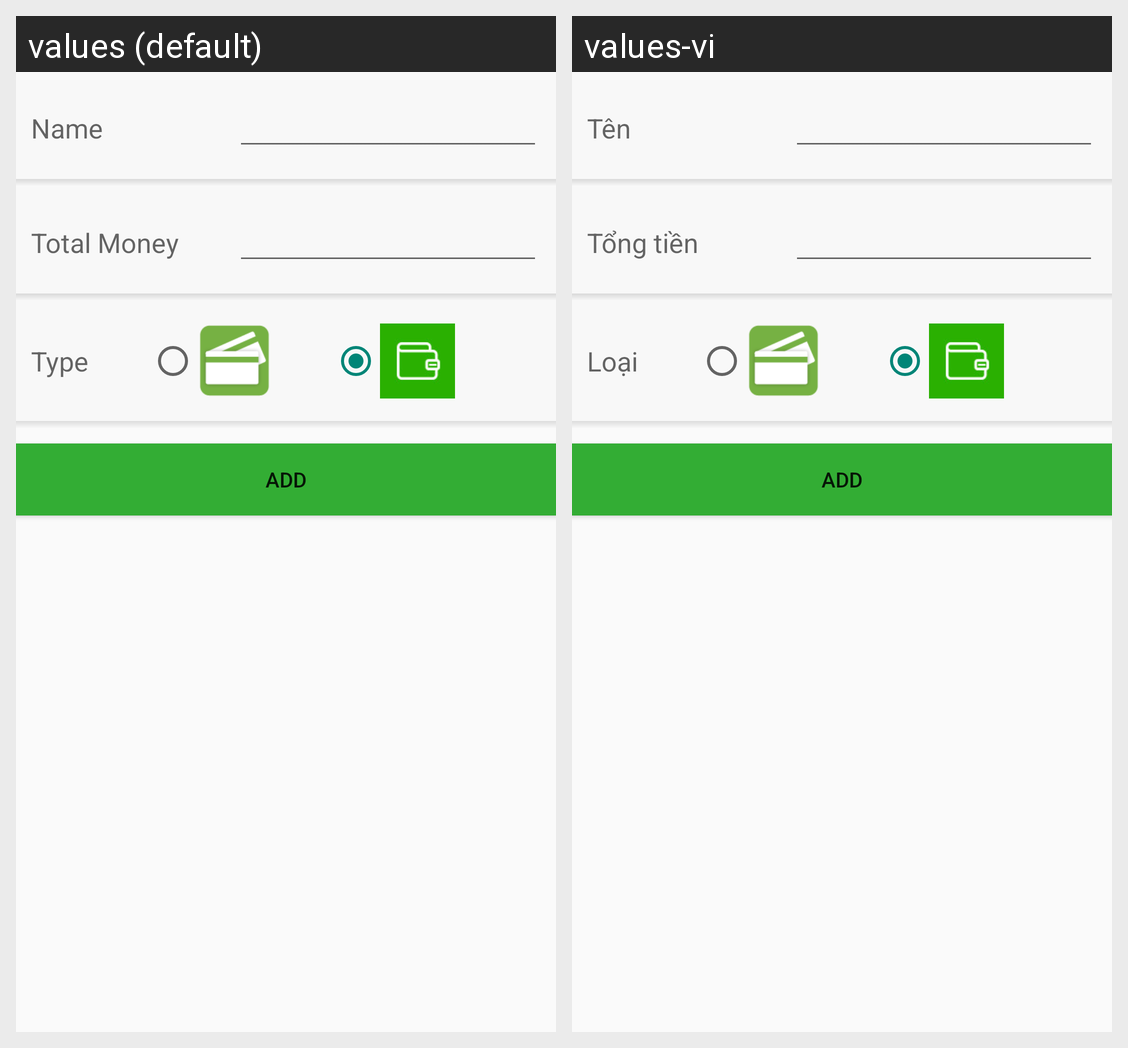

This grid shows one Android layout under two languages. Give, for every string resource on the screen, its name, the default text and each shown locale's text.
Android screen res/layout/activity_new_account.xml rendered under 2 locales, left to right: values (default), values-vi. Device: Nexus 5 (rendered at 1080×1920; each locale shown at half size, 540×960, under a caption strip naming it); theme AppTheme.
Strings drawn on this screen, with the default value and each locale's value (text and hints the layout hard-codes, and strings that could not be matched under every locale, appear in the picture but are not listed):

lb_account_name
  values: Name
  values-vi: Tên

lb_account_total_money
  values: Total Money
  values-vi: Tổng tiền

lb_account_type
  values: Type
  values-vi: Loại
